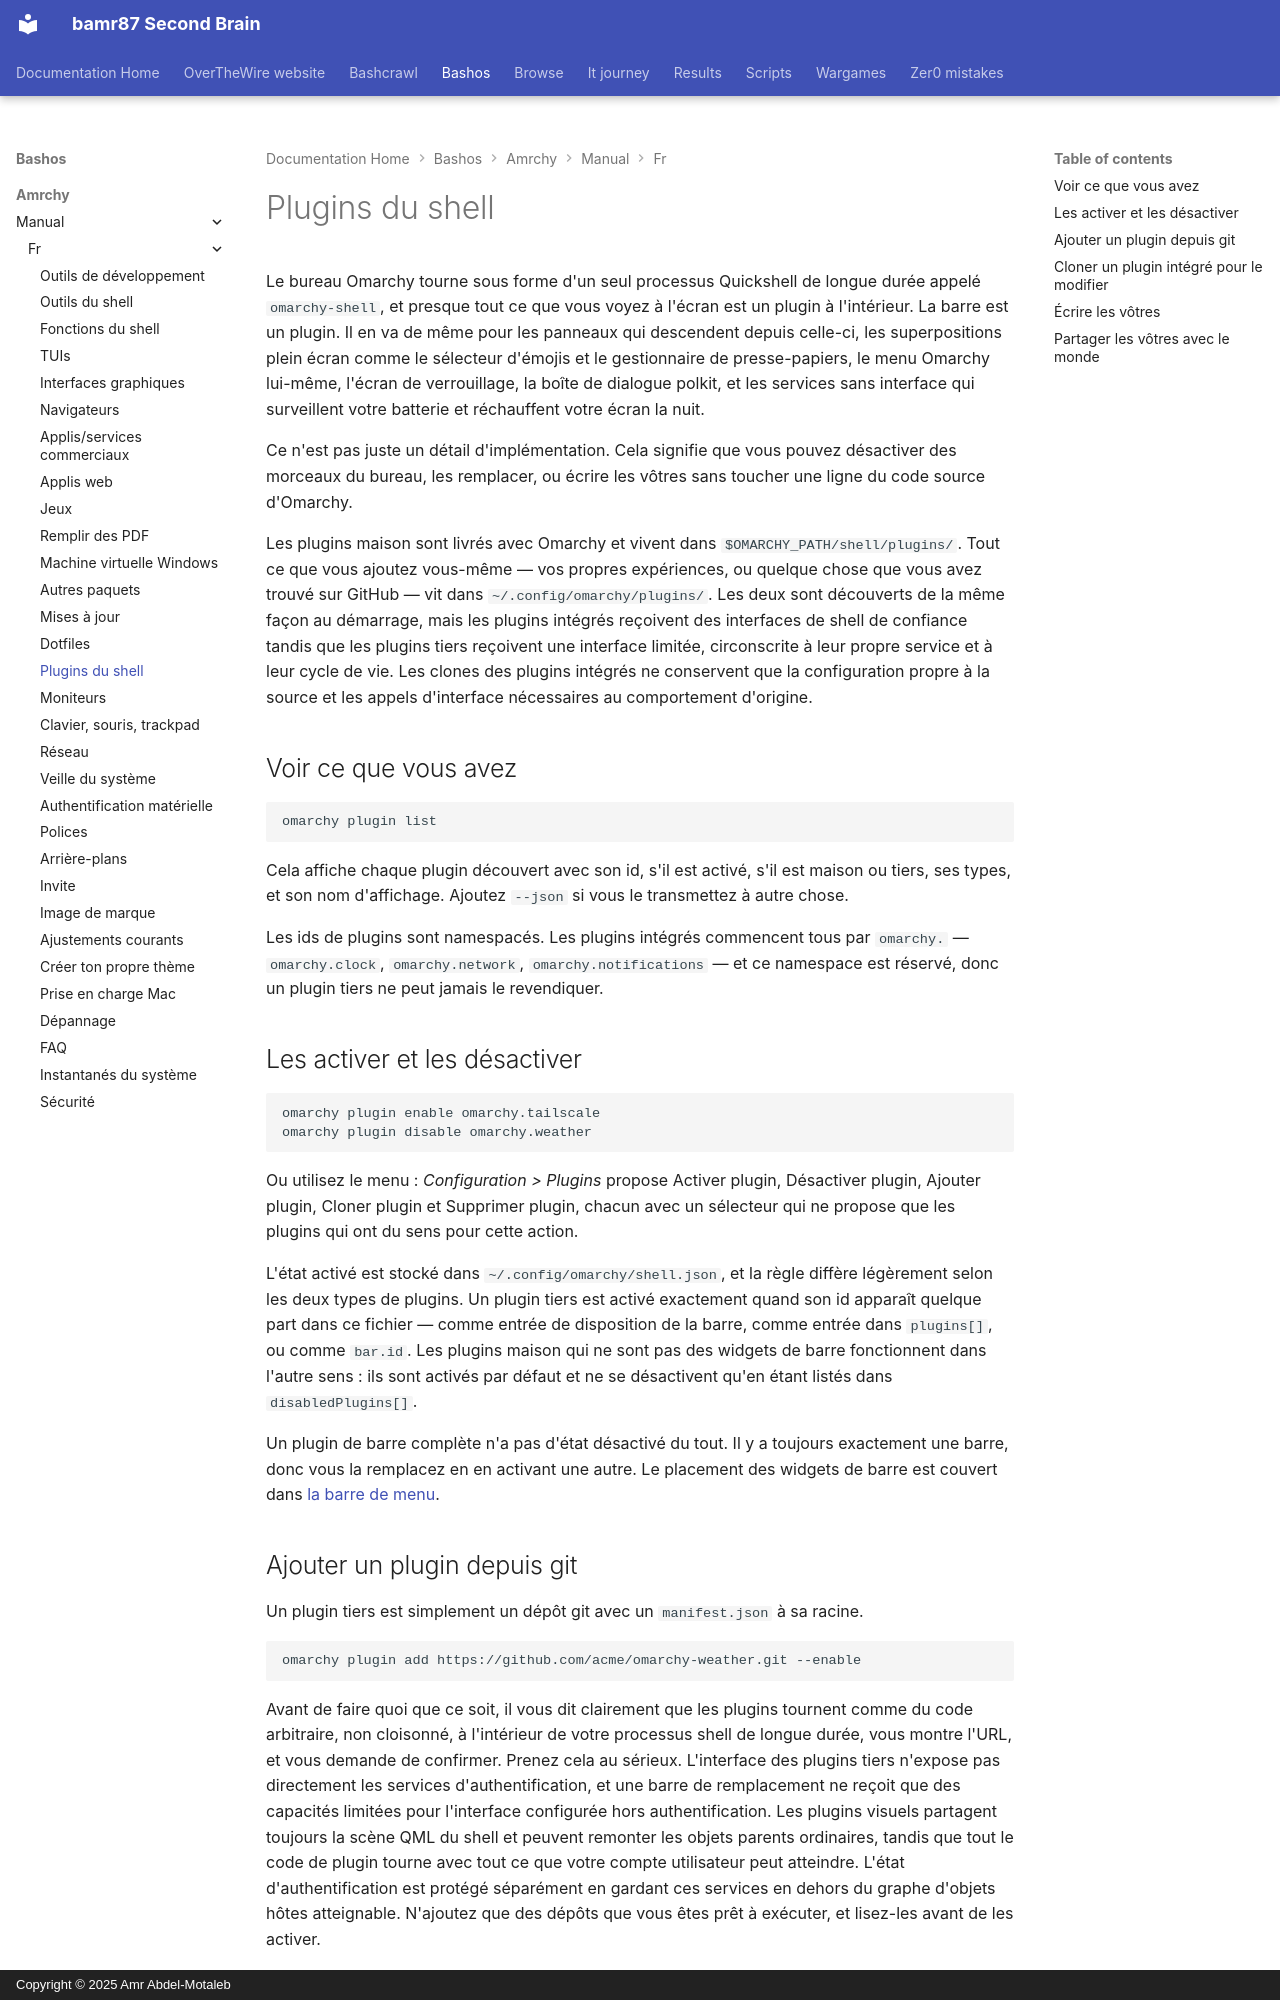

repository: bamr87/README · page: bashos/amrchy/manual/fr/32-shell-plugins/index.html · generator: mkdocs · copyright: Copyright © 2025 Amr Abdel-Motaleb

---
source_file: amrchy/manual/fr/32-shell-plugins.md
source_repo: bamr87/bashos
source_url: https://github.com/bamr87/bashos/blob/main/amrchy/manual/fr/32-shell-plugins.md
title: Plugins du shell
---
# Plugins du shell

Le bureau Omarchy tourne sous forme d'un seul processus Quickshell de longue durée appelé `omarchy-shell`, et presque tout ce que vous voyez à l'écran est un plugin à l'intérieur. La barre est un plugin. Il en va de même pour les panneaux qui descendent depuis celle-ci, les superpositions plein écran comme le sélecteur d'émojis et le gestionnaire de presse-papiers, le menu Omarchy lui-même, l'écran de verrouillage, la boîte de dialogue polkit, et les services sans interface qui surveillent votre batterie et réchauffent votre écran la nuit.

Ce n'est pas juste un détail d'implémentation. Cela signifie que vous pouvez désactiver des morceaux du bureau, les remplacer, ou écrire les vôtres sans toucher une ligne du code source d'Omarchy.

Les plugins maison sont livrés avec Omarchy et vivent dans `$OMARCHY_PATH/shell/plugins/`. Tout ce que vous ajoutez vous-même — vos propres expériences, ou quelque chose que vous avez trouvé sur GitHub — vit dans `~/.config/omarchy/plugins/`. Les deux sont découverts de la même façon au démarrage, mais les plugins intégrés reçoivent des interfaces de shell de confiance tandis que les plugins tiers reçoivent une interface limitée, circonscrite à leur propre service et à leur cycle de vie. Les clones des plugins intégrés ne conservent que la configuration propre à la source et les appels d'interface nécessaires au comportement d'origine.

## Voir ce que vous avez

```
omarchy plugin list
```

Cela affiche chaque plugin découvert avec son id, s'il est activé, s'il est maison ou tiers, ses types, et son nom d'affichage. Ajoutez `--json` si vous le transmettez à autre chose.

Les ids de plugins sont namespacés. Les plugins intégrés commencent tous par `omarchy.` — `omarchy.clock`, `omarchy.network`, `omarchy.notifications` — et ce namespace est réservé, donc un plugin tiers ne peut jamais le revendiquer.

## Les activer et les désactiver

```
omarchy plugin enable omarchy.tailscale
omarchy plugin disable omarchy.weather
```

Ou utilisez le menu : _Configuration > Plugins_ propose Activer plugin, Désactiver plugin, Ajouter plugin, Cloner plugin et Supprimer plugin, chacun avec un sélecteur qui ne propose que les plugins qui ont du sens pour cette action.

L'état activé est stocké dans `~/.config/omarchy/shell.json`, et la règle diffère légèrement selon les deux types de plugins. Un plugin tiers est activé exactement quand son id apparaît quelque part dans ce fichier — comme entrée de disposition de la barre, comme entrée dans `plugins[]`, ou comme `bar.id`. Les plugins maison qui ne sont pas des widgets de barre fonctionnent dans l'autre sens : ils sont activés par défaut et ne se désactivent qu'en étant listés dans `disabledPlugins[]`.

Un plugin de barre complète n'a pas d'état désactivé du tout. Il y a toujours exactement une barre, donc vous la remplacez en en activant une autre. Le placement des widgets de barre est couvert dans [la barre de menu](05-the-top-bar.md).
